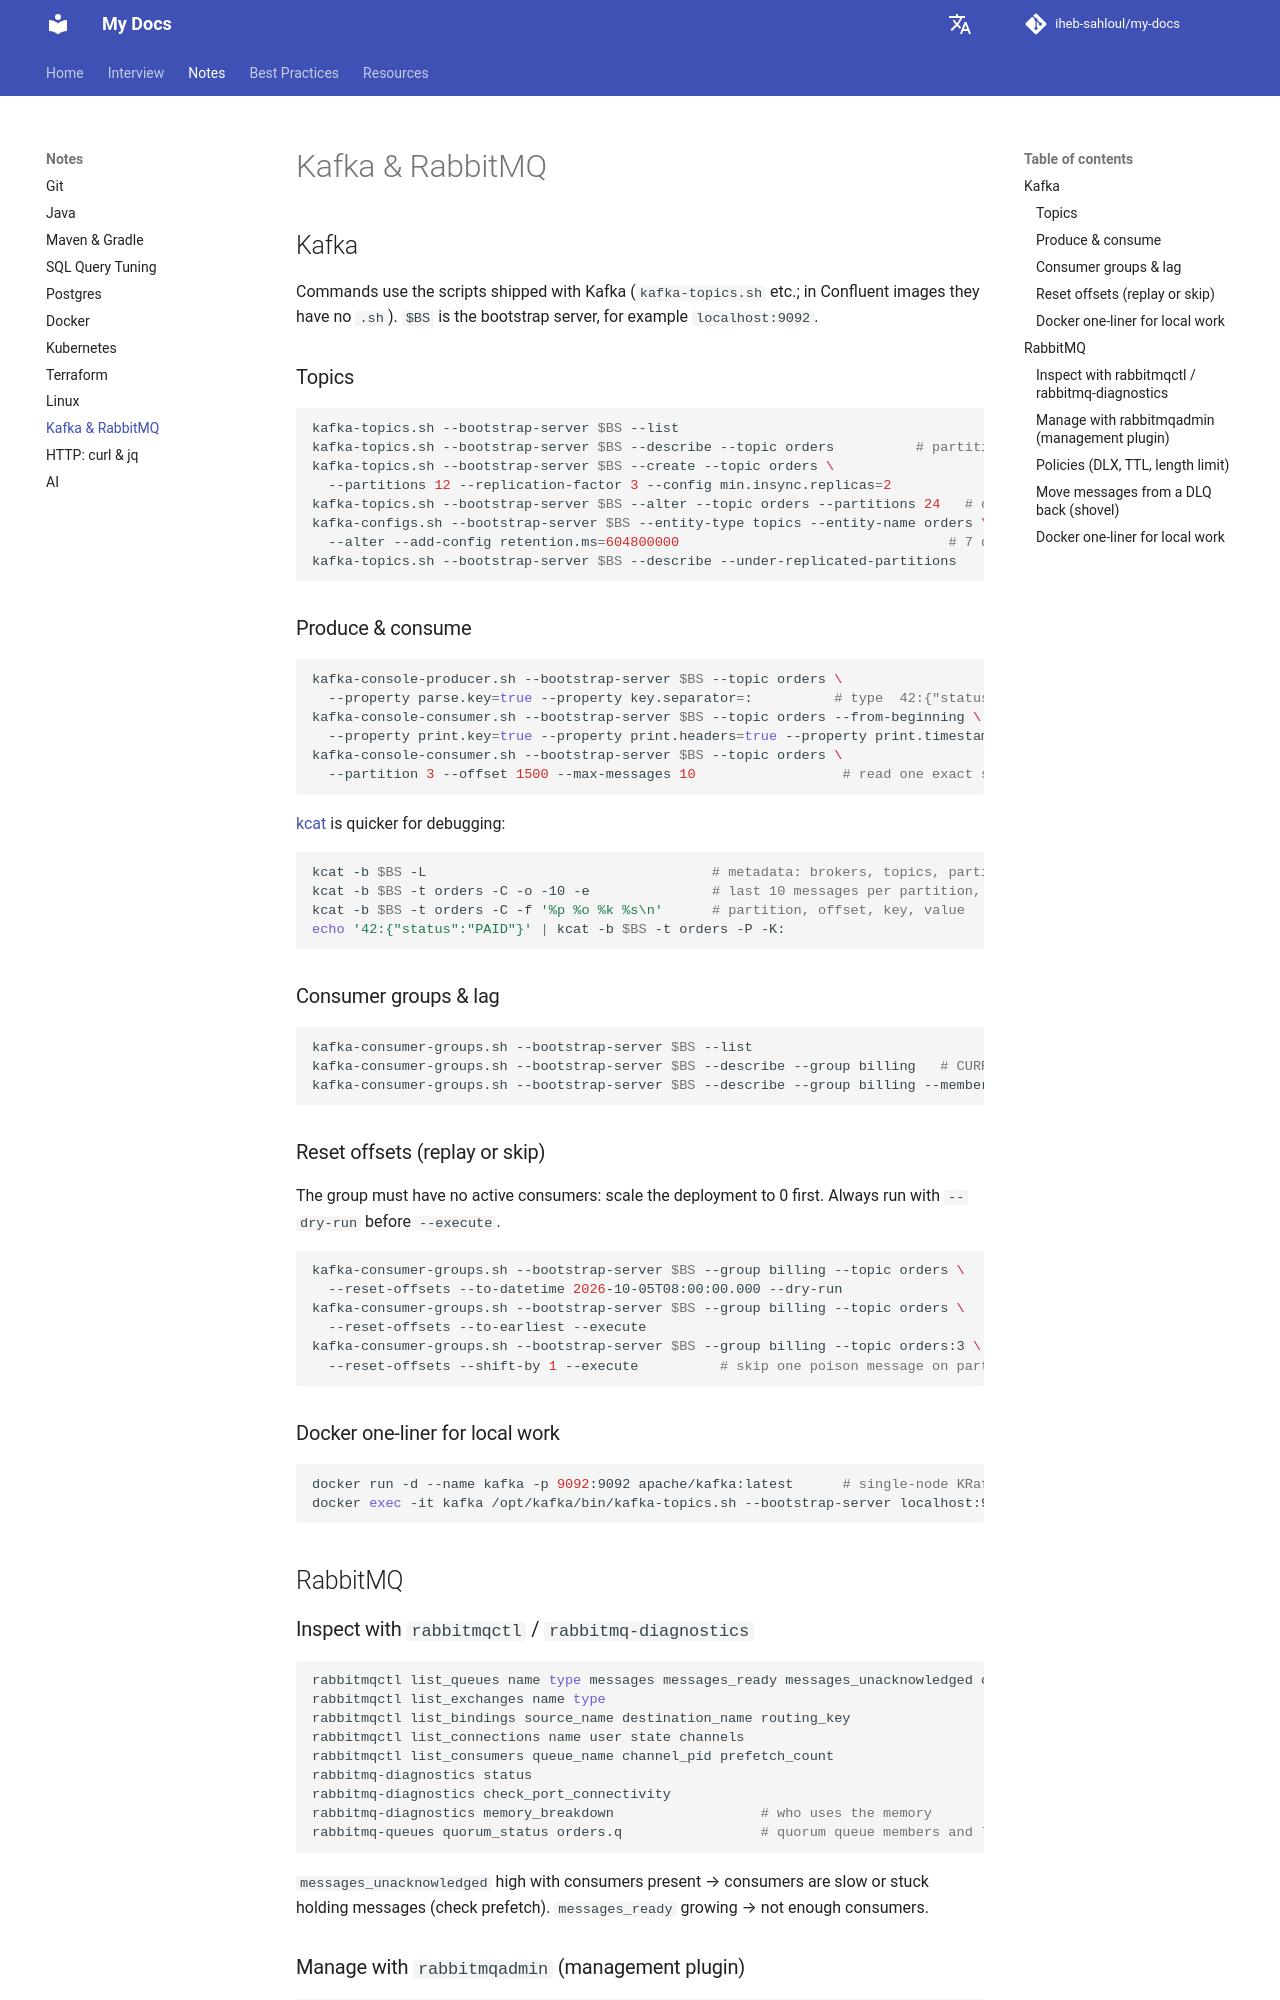

repository: iheb-sahloul/my-docs · page: notes/messaging/index.html · generator: mkdocs

# Kafka & RabbitMQ

## Kafka

Commands use the scripts shipped with Kafka (`kafka-topics.sh` etc.; in Confluent images they have no `.sh`). `$BS` is the bootstrap server, for example `localhost:9092`.

### Topics

```bash
kafka-topics.sh --bootstrap-server $BS --list
kafka-topics.sh --bootstrap-server $BS --describe --topic orders          # partitions, leaders, ISR
kafka-topics.sh --bootstrap-server $BS --create --topic orders \
  --partitions 12 --replication-factor 3 --config min.insync.replicas=2
kafka-topics.sh --bootstrap-server $BS --alter --topic orders --partitions 24   # can only increase; changes key -> partition mapping
kafka-configs.sh --bootstrap-server $BS --entity-type topics --entity-name orders \
  --alter --add-config retention.ms=604800000                                 # 7 days
kafka-topics.sh --bootstrap-server $BS --describe --under-replicated-partitions
```

### Produce & consume

```bash
kafka-console-producer.sh --bootstrap-server $BS --topic orders \
  --property parse.key=true --property key.separator=:          # type  42:{"status":"PAID"}
kafka-console-consumer.sh --bootstrap-server $BS --topic orders --from-beginning \
  --property print.key=true --property print.headers=true --property print.timestamp=true
kafka-console-consumer.sh --bootstrap-server $BS --topic orders \
  --partition 3 --offset 1500 --max-messages 10                  # read one exact spot
```

[kcat](https://github.com/edenhill/kcat) is quicker for debugging:

```bash
kcat -b $BS -L                                   # metadata: brokers, topics, partitions
kcat -b $BS -t orders -C -o -10 -e               # last 10 messages per partition, then exit
kcat -b $BS -t orders -C -f '%p %o %k %s\n'      # partition, offset, key, value
echo '42:{"status":"PAID"}' | kcat -b $BS -t orders -P -K:
```

### Consumer groups & lag

```bash
kafka-consumer-groups.sh --bootstrap-server $BS --list
kafka-consumer-groups.sh --bootstrap-server $BS --describe --group billing   # CURRENT-OFFSET, LOG-END-OFFSET, LAG, CONSUMER-ID
kafka-consumer-groups.sh --bootstrap-server $BS --describe --group billing --members --verbose
```

### Reset offsets (replay or skip)

The group must have no active consumers: scale the deployment to 0 first. Always run with `--dry-run` before `--execute`.

```bash
kafka-consumer-groups.sh --bootstrap-server $BS --group billing --topic orders \
  --reset-offsets --to-datetime 2026-10-05T08:00:00.000 --dry-run
kafka-consumer-groups.sh --bootstrap-server $BS --group billing --topic orders \
  --reset-offsets --to-earliest --execute
kafka-consumer-groups.sh --bootstrap-server $BS --group billing --topic orders:3 \
  --reset-offsets --shift-by 1 --execute          # skip one poison message on partition 3
```

### Docker one-liner for local work

```bash
docker run -d --name kafka -p 9092:9092 apache/kafka:latest      # single-node KRaft broker
docker exec -it kafka /opt/kafka/bin/kafka-topics.sh --bootstrap-server localhost:9092 --list
```

## RabbitMQ

### Inspect with `rabbitmqctl` / `rabbitmq-diagnostics`

```bash
rabbitmqctl list_queues name type messages messages_ready messages_unacknowledged consumers
rabbitmqctl list_exchanges name type
rabbitmqctl list_bindings source_name destination_name routing_key
rabbitmqctl list_connections name user state channels
rabbitmqctl list_consumers queue_name channel_pid prefetch_count
rabbitmq-diagnostics status
rabbitmq-diagnostics check_port_connectivity
rabbitmq-diagnostics memory_breakdown                  # who uses the memory
rabbitmq-queues quorum_status orders.q                 # quorum queue members and leader
```

`messages_unacknowledged` high with consumers present → consumers are slow or stuck holding messages (check prefetch). `messages_ready` growing → not enough consumers.
